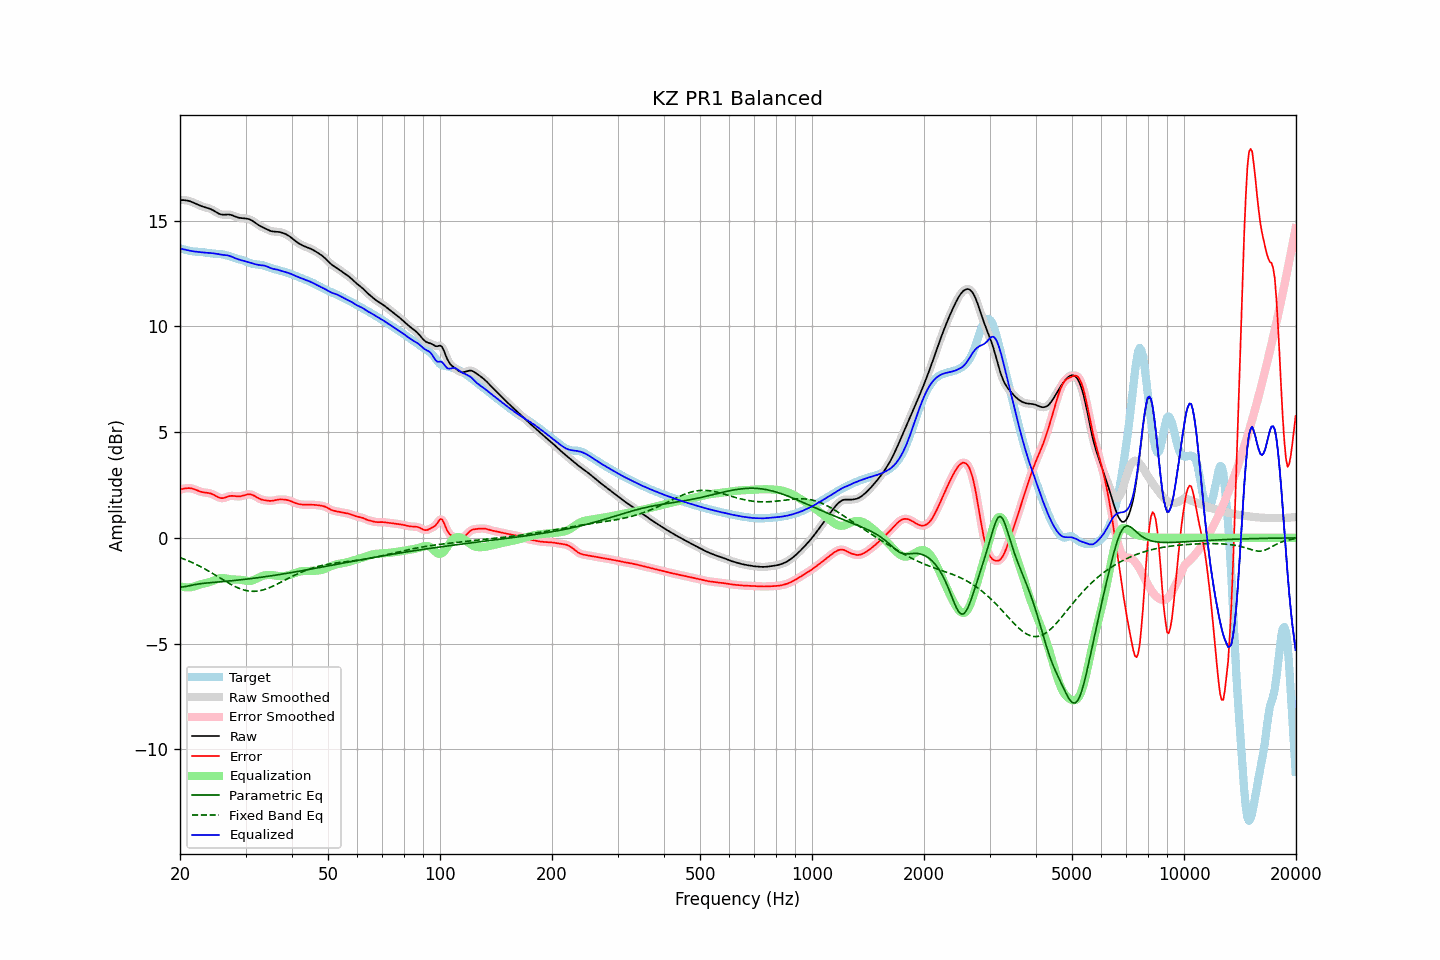

Data behind this chart, as committed beside it:
frequency, raw, error, smoothed, error_smoothed, equalization, parametric_eq, fixed_band_eq, equalized_raw, equalized_smoothed, target
20.00, 15.97, 2.28, 15.97, 2.28, -2.29, -2.33, -0.93, 13.69, 13.69, 13.69
20.20, 15.98, 2.30, 15.98, 2.30, -2.31, -2.32, -0.96, 13.67, 13.67, 13.67
20.40, 15.98, 2.32, 15.98, 2.32, -2.32, -2.32, -0.99, 13.65, 13.65, 13.65
20.61, 15.97, 2.34, 15.97, 2.34, -2.34, -2.31, -1.02, 13.64, 13.63, 13.63
20.81, 15.96, 2.35, 15.96, 2.35, -2.34, -2.30, -1.05, 13.62, 13.62, 13.61
21.02, 15.94, 2.35, 15.95, 2.35, -2.34, -2.28, -1.08, 13.60, 13.60, 13.59
21.23, 15.93, 2.35, 15.92, 2.35, -2.34, -2.26, -1.11, 13.59, 13.59, 13.57
21.44, 15.90, 2.34, 15.90, 2.34, -2.33, -2.25, -1.15, 13.57, 13.57, 13.56
21.66, 15.87, 2.32, 15.87, 2.32, -2.31, -2.23, -1.18, 13.56, 13.56, 13.55
21.87, 15.84, 2.30, 15.84, 2.29, -2.29, -2.21, -1.22, 13.55, 13.55, 13.54
22.09, 15.80, 2.27, 15.80, 2.27, -2.27, -2.20, -1.25, 13.54, 13.54, 13.54
22.31, 15.77, 2.23, 15.77, 2.23, -2.24, -2.19, -1.29, 13.53, 13.53, 13.53
22.54, 15.73, 2.20, 15.73, 2.20, -2.21, -2.18, -1.33, 13.52, 13.52, 13.53
22.76, 15.70, 2.18, 15.70, 2.18, -2.19, -2.17, -1.37, 13.51, 13.51, 13.52
22.99, 15.67, 2.16, 15.67, 2.16, -2.17, -2.16, -1.41, 13.50, 13.50, 13.51
23.22, 15.65, 2.15, 15.65, 2.15, -2.15, -2.15, -1.45, 13.50, 13.50, 13.50
23.45, 15.63, 2.14, 15.63, 2.14, -2.14, -2.14, -1.49, 13.49, 13.49, 13.49
23.69, 15.61, 2.13, 15.61, 2.13, -2.12, -2.13, -1.54, 13.48, 13.49, 13.48
23.92, 15.59, 2.12, 15.58, 2.12, -2.10, -2.13, -1.58, 13.48, 13.48, 13.47
24.16, 15.56, 2.10, 15.56, 2.10, -2.08, -2.12, -1.63, 13.47, 13.47, 13.46
24.40, 15.52, 2.07, 15.52, 2.07, -2.05, -2.11, -1.67, 13.47, 13.47, 13.45
24.65, 15.48, 2.04, 15.48, 2.03, -2.02, -2.10, -1.72, 13.46, 13.46, 13.44
24.89, 15.43, 1.99, 15.43, 1.99, -1.99, -2.10, -1.76, 13.44, 13.44, 13.44
25.14, 15.38, 1.95, 15.38, 1.95, -1.96, -2.09, -1.81, 13.43, 13.43, 13.43
25.39, 15.34, 1.91, 15.34, 1.91, -1.93, -2.09, -1.86, 13.41, 13.41, 13.43
25.65, 15.31, 1.89, 15.31, 1.89, -1.91, -2.08, -1.90, 13.40, 13.40, 13.42
25.91, 15.29, 1.88, 15.29, 1.88, -1.90, -2.07, -1.95, 13.39, 13.39, 13.41
26.16, 15.28, 1.88, 15.29, 1.88, -1.90, -2.07, -1.99, 13.38, 13.38, 13.40
26.43, 15.29, 1.90, 15.29, 1.90, -1.91, -2.06, -2.04, 13.38, 13.38, 13.38
26.69, 15.29, 1.93, 15.29, 1.93, -1.92, -2.05, -2.09, 13.37, 13.37, 13.36
26.96, 15.29, 1.96, 15.29, 1.96, -1.94, -2.04, -2.13, 13.35, 13.35, 13.34
27.23, 15.29, 1.98, 15.29, 1.98, -1.95, -2.04, -2.17, 13.33, 13.33, 13.31
27.50, 15.27, 1.99, 15.27, 1.98, -1.96, -2.03, -2.22, 13.30, 13.30, 13.28
27.77, 15.24, 1.98, 15.24, 1.98, -1.97, -2.02, -2.25, 13.27, 13.27, 13.26
28.05, 15.21, 1.98, 15.21, 1.98, -1.97, -2.01, -2.29, 13.24, 13.24, 13.24
28.33, 15.18, 1.97, 15.18, 1.97, -1.97, -2.01, -2.33, 13.21, 13.21, 13.22
28.62, 15.15, 1.96, 15.16, 1.96, -1.97, -2.00, -2.36, 13.18, 13.18, 13.20
28.90, 15.14, 1.96, 15.14, 1.96, -1.98, -1.99, -2.39, 13.16, 13.16, 13.18
29.19, 15.12, 1.97, 15.13, 1.97, -1.99, -1.98, -2.42, 13.14, 13.14, 13.15
29.48, 15.12, 1.99, 15.12, 1.99, -2.00, -1.97, -2.45, 13.12, 13.12, 13.13
29.78, 15.11, 2.01, 15.11, 2.01, -2.02, -1.97, -2.47, 13.10, 13.10, 13.10
30.08, 15.10, 2.04, 15.11, 2.04, -2.03, -1.96, -2.49, 13.07, 13.07, 13.07
30.38, 15.09, 2.05, 15.09, 2.05, -2.04, -1.95, -2.51, 13.05, 13.05, 13.04
30.68, 15.07, 2.06, 15.07, 2.06, -2.04, -1.94, -2.52, 13.03, 13.03, 13.01
30.99, 15.04, 2.05, 15.04, 2.05, -2.03, -1.93, -2.53, 13.00, 13.00, 12.99
31.30, 15.00, 2.03, 15.00, 2.03, -2.01, -1.92, -2.53, 12.98, 12.98, 12.97
31.61, 14.95, 2.00, 14.95, 1.99, -1.99, -1.91, -2.53, 12.96, 12.96, 12.95
31.93, 14.89, 1.95, 14.89, 1.95, -1.95, -1.90, -2.53, 12.94, 12.94, 12.94
32.24, 14.84, 1.91, 14.84, 1.91, -1.92, -1.89, -2.52, 12.92, 12.92, 12.93
32.57, 14.79, 1.87, 14.79, 1.87, -1.88, -1.88, -2.51, 12.91, 12.91, 12.92
32.89, 14.74, 1.83, 14.74, 1.83, -1.84, -1.87, -2.49, 12.90, 12.90, 12.91
33.22, 14.71, 1.81, 14.71, 1.81, -1.81, -1.86, -2.48, 12.89, 12.89, 12.90
33.55, 14.67, 1.79, 14.67, 1.79, -1.79, -1.85, -2.46, 12.88, 12.88, 12.88
33.89, 14.63, 1.77, 14.63, 1.77, -1.77, -1.84, -2.43, 12.86, 12.86, 12.86
34.23, 14.60, 1.76, 14.60, 1.76, -1.76, -1.83, -2.41, 12.84, 12.84, 12.83
34.57, 14.56, 1.75, 14.56, 1.75, -1.75, -1.82, -2.38, 12.80, 12.80, 12.81
34.92, 14.53, 1.75, 14.53, 1.75, -1.76, -1.80, -2.35, 12.77, 12.77, 12.78
35.27, 14.50, 1.75, 14.50, 1.75, -1.76, -1.79, -2.31, 12.74, 12.74, 12.75
35.62, 14.49, 1.76, 14.49, 1.76, -1.77, -1.78, -2.28, 12.72, 12.72, 12.73
35.97, 14.49, 1.78, 14.49, 1.78, -1.78, -1.77, -2.24, 12.71, 12.71, 12.71
... 635 more rows
